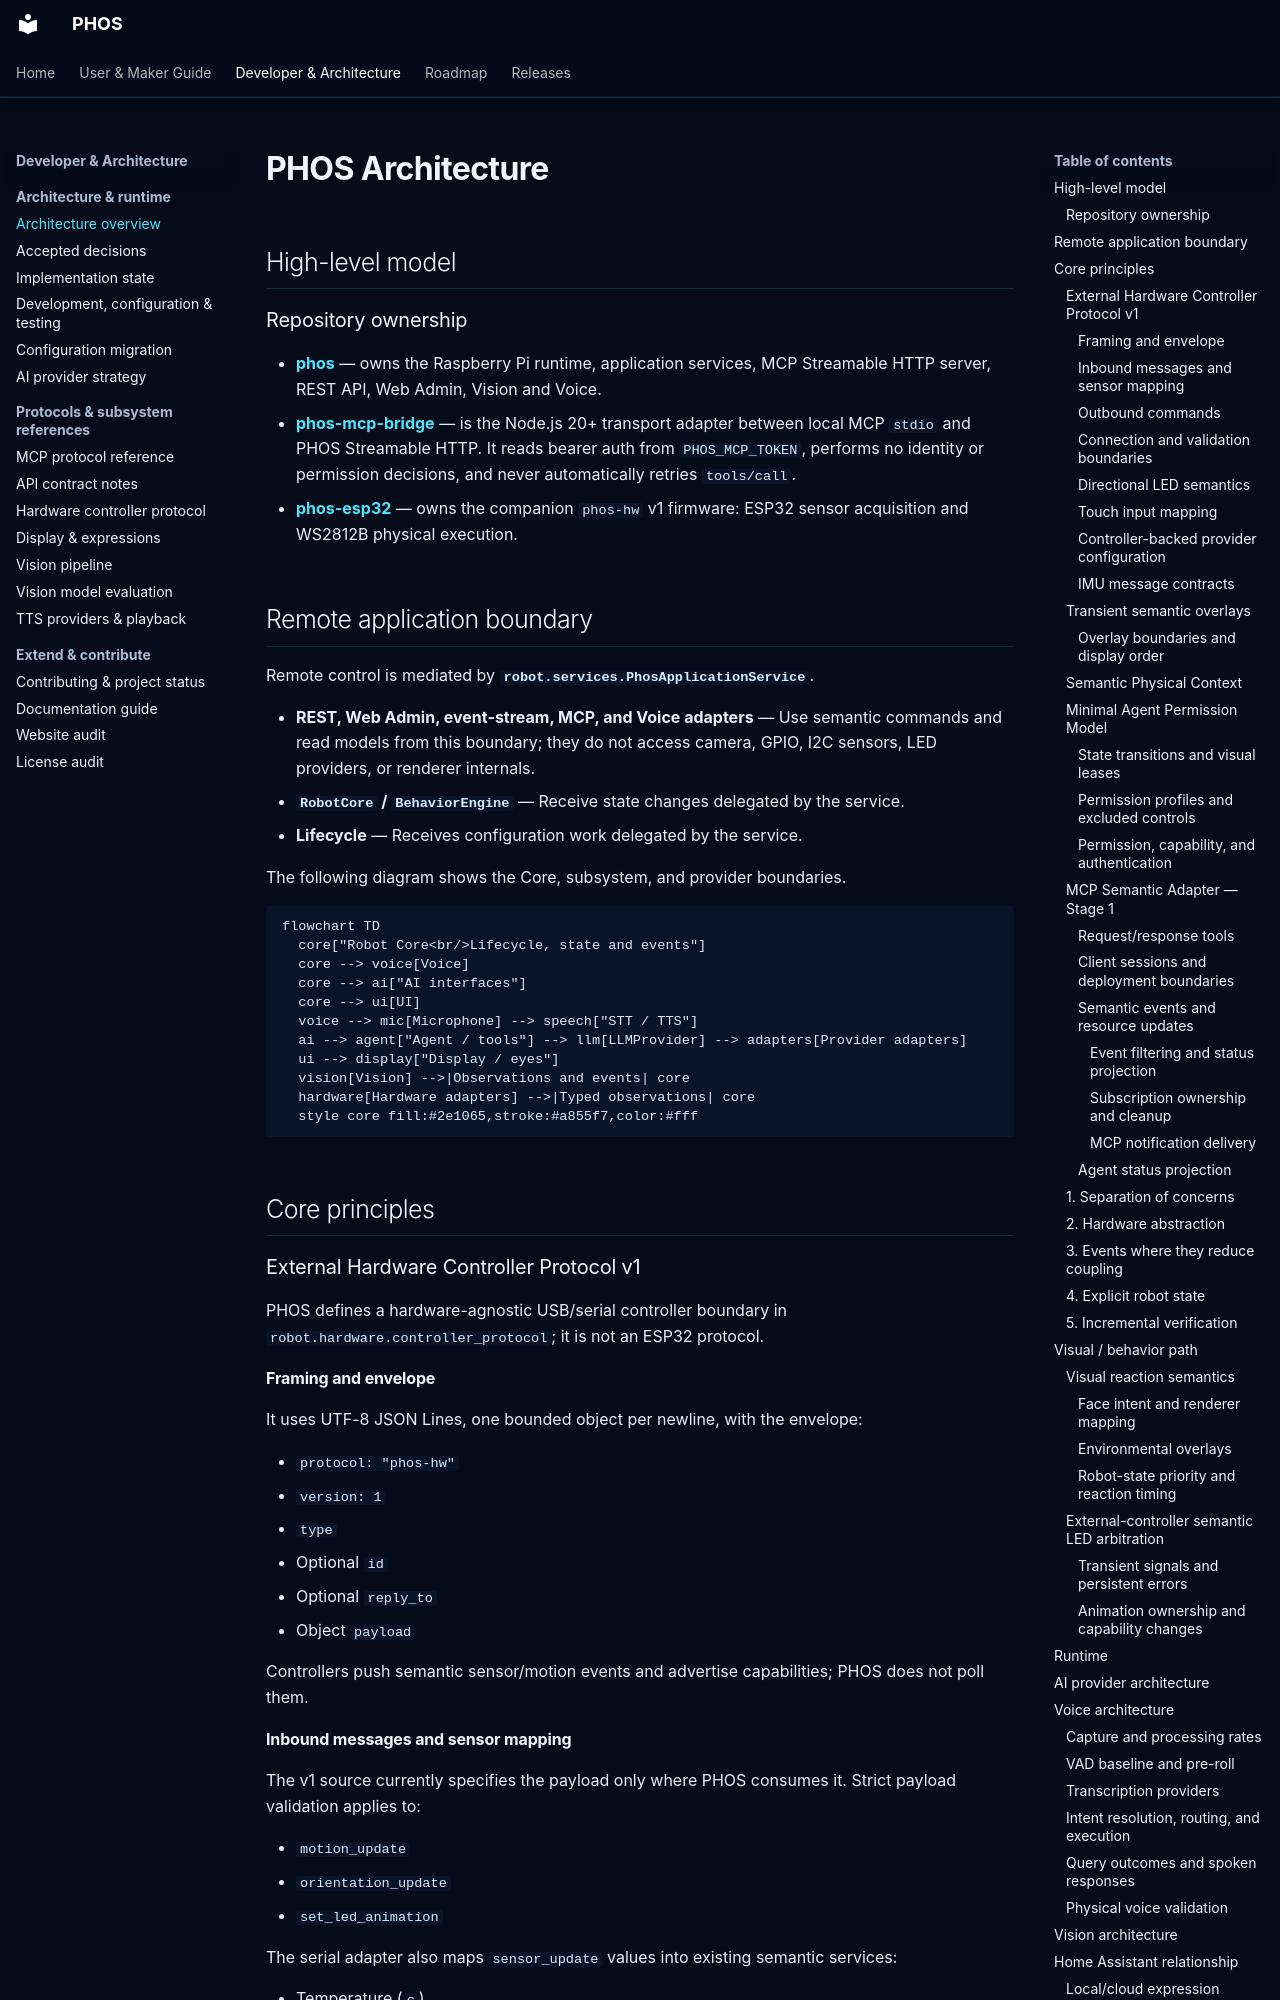

repository: phosairobot/phos · page: architecture/index.html · generator: mkdocs

# PHOS Architecture

## High-level model

### Repository ownership

- **[phos](https://github.com/phosairobot/phos)** — owns the Raspberry Pi runtime,
  application services, MCP Streamable HTTP server, REST API, Web Admin, Vision and
  Voice.
- **[phos-mcp-bridge](https://github.com/phosairobot/phos-mcp-bridge)** — is the Node.js
  20+ transport adapter between local MCP `stdio` and PHOS Streamable HTTP. It reads
  bearer auth from `PHOS_MCP_TOKEN`, performs no identity or permission decisions, and
  never automatically retries `tools/call`.
- **[phos-esp32](https://github.com/phosairobot/phos-esp32)** — owns the companion
  `phos-hw` v1 firmware: ESP32 sensor acquisition and WS2812B physical execution.

## Remote application boundary

Remote control is mediated by **`robot.services.PhosApplicationService`**.

- **REST, Web Admin, event-stream, MCP, and Voice adapters** — Use semantic commands and
  read models from this boundary; they do not access camera, GPIO, I2C sensors, LED
  providers, or renderer internals.
- **`RobotCore` / `BehaviorEngine`** — Receive state changes delegated by the service.
- **Lifecycle** — Receives configuration work delegated by the service.

The following diagram shows the Core, subsystem, and provider boundaries.

```mermaid
flowchart TD
  core["Robot Core<br/>Lifecycle, state and events"]
  core --> voice[Voice]
  core --> ai["AI interfaces"]
  core --> ui[UI]
  voice --> mic[Microphone] --> speech["STT / TTS"]
  ai --> agent["Agent / tools"] --> llm[LLMProvider] --> adapters[Provider adapters]
  ui --> display["Display / eyes"]
  vision[Vision] -->|Observations and events| core
  hardware[Hardware adapters] -->|Typed observations| core
  style core fill:#2e1065,stroke:#a855f7,color:#fff
```

## Core principles

### External Hardware Controller Protocol v1

PHOS defines a hardware-agnostic USB/serial controller boundary in
`robot.hardware.controller_protocol`; it is not an ESP32 protocol.

#### Framing and envelope

It uses UTF-8 JSON Lines, one bounded object per newline, with the envelope:

- `protocol: "phos-hw"`
- `version: 1`
- `type`
- Optional `id`
- Optional `reply_to`
- Object `payload`

Controllers push semantic sensor/motion events and advertise capabilities; PHOS does not
poll them.

#### Inbound messages and sensor mapping

The v1 source currently specifies the payload only where PHOS consumes it. Strict
payload validation applies to:

- `motion_update`
- `orientation_update`
- `set_led_animation`

The serial adapter also maps `sensor_update` values into existing semantic services:

- Temperature (`c`).
- Pressure (`hpa`).
- Humidity (`%`).
- eCO2 (`ppm`).
- TVOC (`ppb`).
- The push proof (`{"sensor":"push","event":"pressed"}`).

`capabilities` remains controller-defined metadata; LED output is available only for the
active serial session when that metadata advertises LED support. Other recognized v1
event types are retained as diagnostics but have no Raspberry semantic mapping yet.
